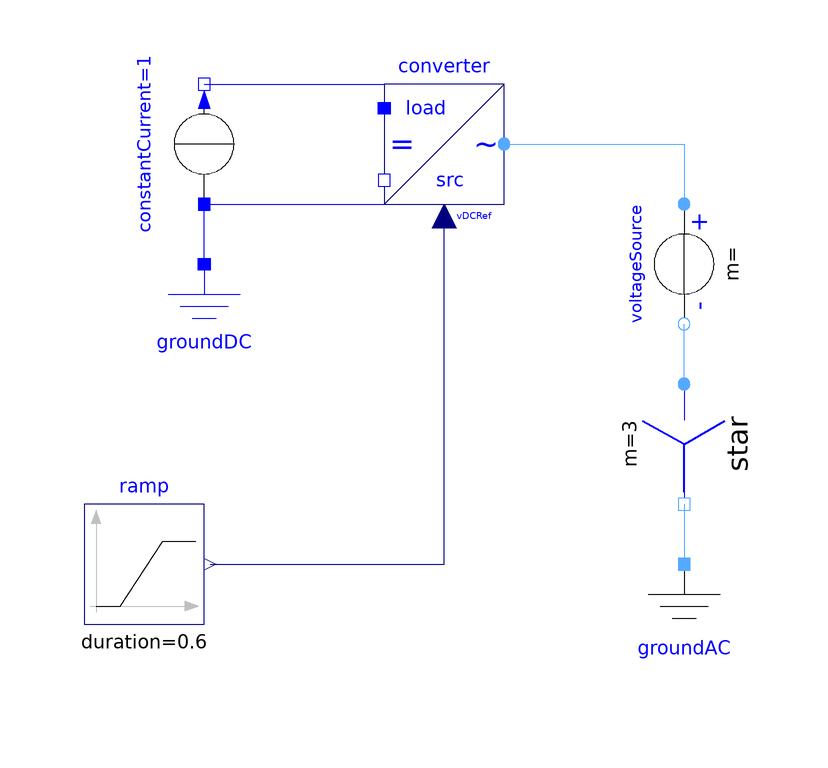

The component connection diagram of the Modelica model below, drawn from its own Placement and Line annotations.

model MultiPhaseVoltageControlledConverter "Test of voltage current controlled converter"
      extends Modelica.Icons.Example;
      Components.MultiPhaseVoltageControlledConverter converter annotation (
        Placement(transformation(extent = {{-10, 10}, {10, 30}})));
      Modelica.Electrical.Analog.Sources.ConstantCurrent constantCurrent(I = 1) annotation (
        Placement(transformation(extent = {{-10, -10}, {10, 10}}, rotation = 90, origin = {-40, 20})));
      Modelica.Electrical.Analog.Basic.Ground groundDC annotation (
        Placement(transformation(extent = {{-50, -20}, {-30, 0}})));
      Modelica.Electrical.QuasiStationary.MultiPhase.Sources.VoltageSource voltageSource(f = 50, V = fill(400 / sqrt(3), 3)) annotation (
        Placement(transformation(extent = {{-10, -10}, {10, 10}}, rotation = 270, origin = {40, 0})));
      Modelica.Electrical.QuasiStationary.SinglePhase.Basic.Ground groundAC annotation (
        Placement(transformation(extent = {{30, -70}, {50, -50}})));
      Modelica.Blocks.Sources.Ramp ramp(duration = 0.6, startTime = 0.2, height = 200, offset = -100) annotation (
        Placement(transformation(extent = {{-60, -60}, {-40, -40}})));
      Modelica.Electrical.QuasiStationary.MultiPhase.Basic.Star star annotation (
        Placement(transformation(extent = {{-10, -10}, {10, 10}}, rotation = 270, origin = {40, -30})));
    equation
      connect(constantCurrent.n, converter.dc_p) annotation (
        Line(points = {{-40, 30}, {-26, 30}, {-10, 30}}, color = {0, 0, 255}));
      connect(constantCurrent.p, converter.dc_n) annotation (
        Line(points = {{-40, 10}, {-26, 10}, {-10, 10}}, color = {0, 0, 255}));
      connect(groundDC.p, constantCurrent.p) annotation (
        Line(points = {{-40, 0}, {-40, 10}}, color = {0, 0, 255}));
      connect(ramp.y, converter.vDCRef) annotation (
        Line(points = {{-39, -50}, {-20, -50}, {0, -50}, {0, 8}}, color = {0, 0, 127}));
      connect(star.pin_n, groundAC.pin) annotation (
        Line(points = {{40, -40}, {40, -50}, {40, -50}}, color = {85, 170, 255}));
      connect(star.plug_p, voltageSource.plug_n) annotation (
        Line(points = {{40, -20}, {40, -10}}, color = {85, 170, 255}));
      connect(converter.ac, voltageSource.plug_p) annotation (
        Line(points = {{10, 20}, {16, 20}, {20, 20}, {40, 20}, {40, 10}}, color = {85, 170, 255}));
      annotation (
        experiment(StopTime = 180));
    end MultiPhaseVoltageControlledConverter;